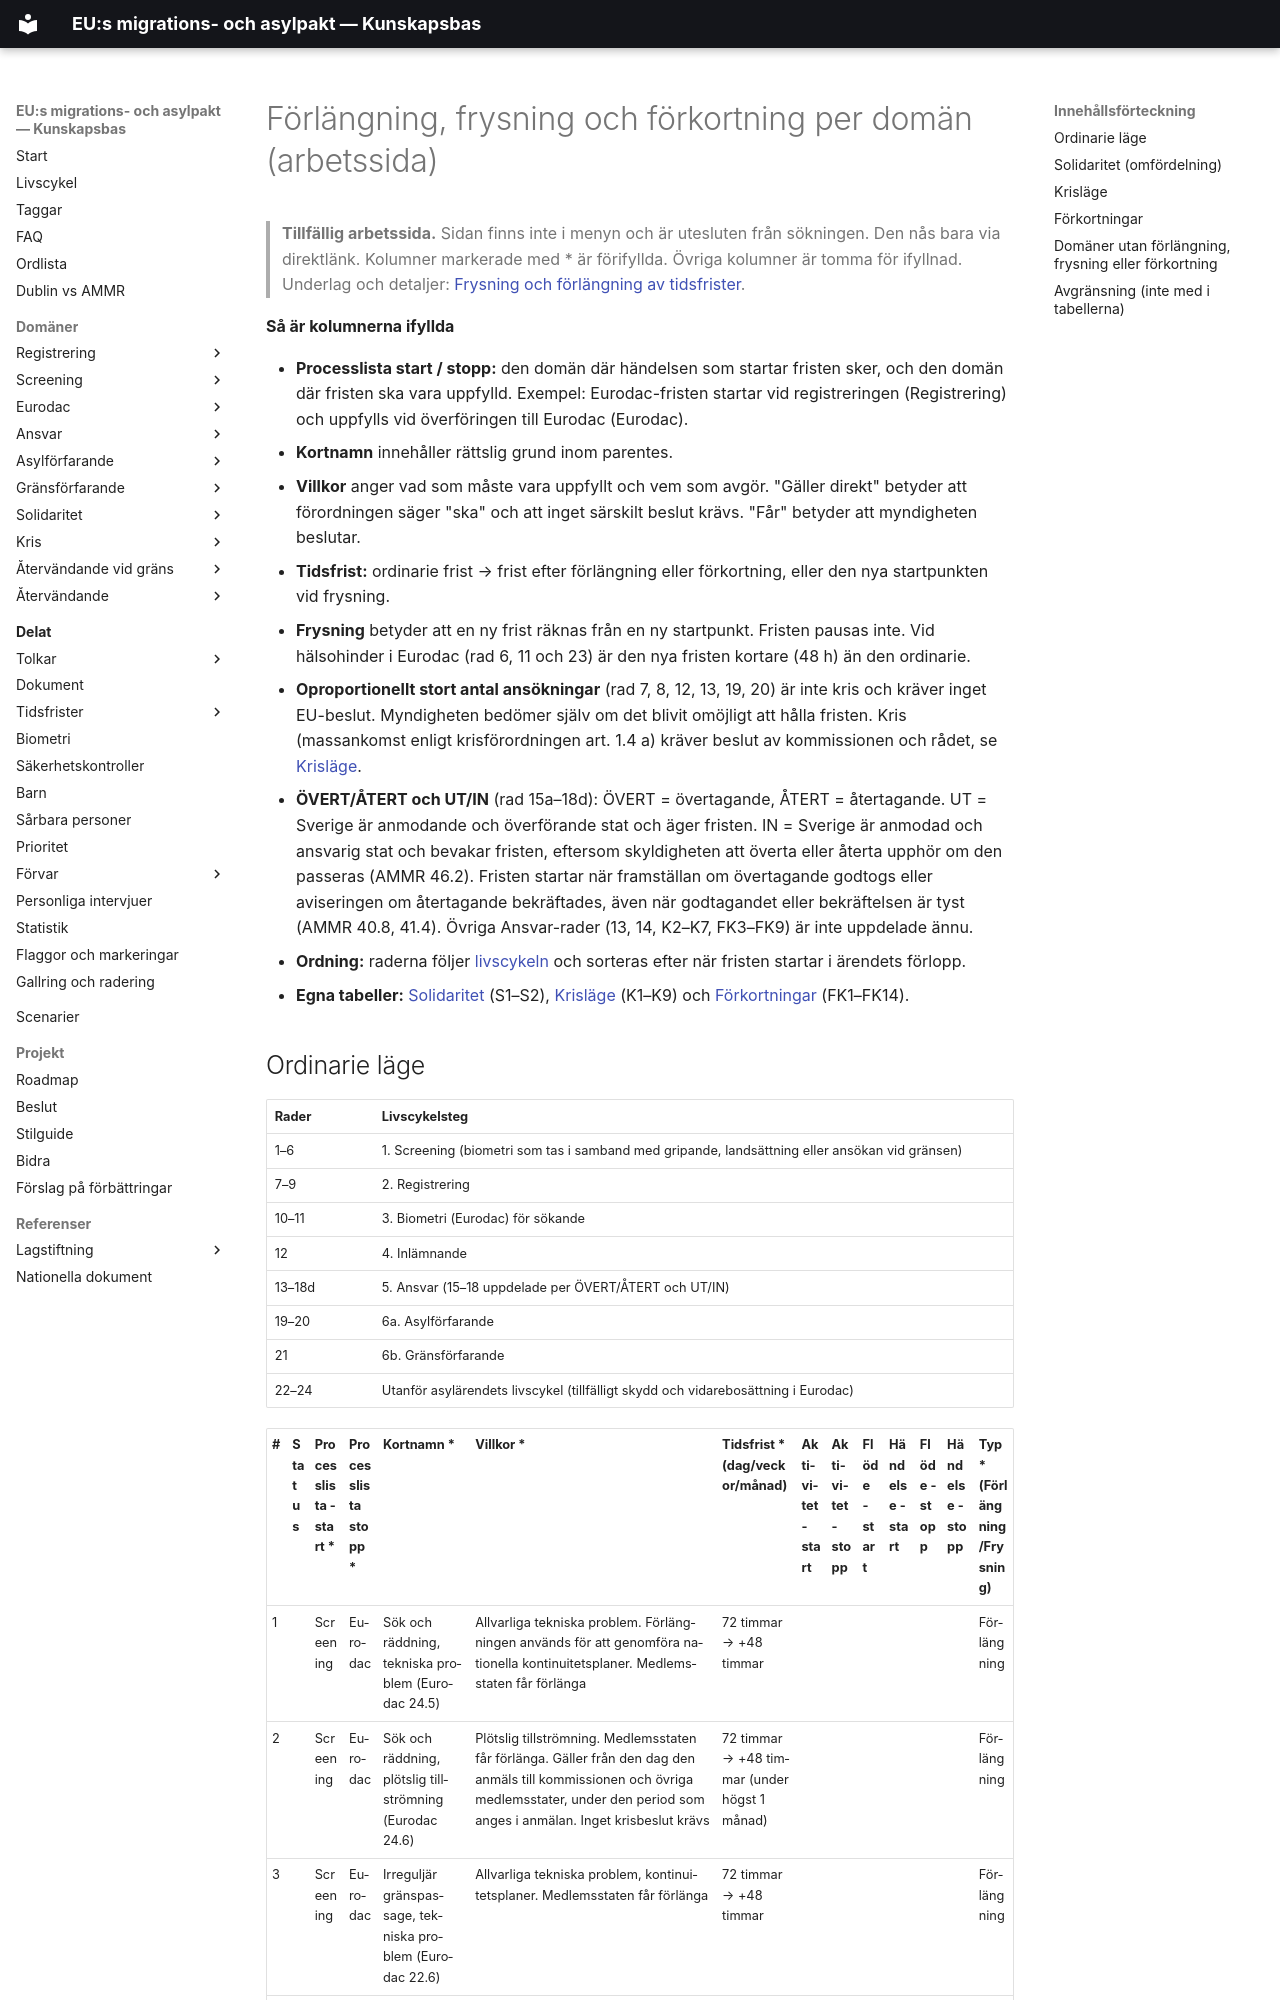

repository: chrhe894/migration_pact · page: shared/time-limits/tmp-forlangning-frysning-per-doman.html · generator: mkdocs

---
search:
  exclude: true
---

# Förlängning, frysning och förkortning per domän (arbetssida)

> **Tillfällig arbetssida.** Sidan finns inte i menyn och är utesluten från sökningen. Den nås bara via direktlänk.
> Kolumner markerade med * är förifyllda. Övriga kolumner är tomma för ifyllnad.
> Underlag och detaljer: [Frysning och förlängning av tidsfrister](concepts/frysning-och-forlangning.md).

**Så är kolumnerna ifyllda**

- **Processlista start / stopp:** den domän där händelsen som startar fristen sker, och den domän där fristen ska vara uppfylld. Exempel: Eurodac-fristen startar vid registreringen (Registrering) och uppfylls vid överföringen till Eurodac (Eurodac).
- **Kortnamn** innehåller rättslig grund inom parentes.
- **Villkor** anger vad som måste vara uppfyllt och vem som avgör. "Gäller direkt" betyder att förordningen säger "ska" och att inget särskilt beslut krävs. "Får" betyder att myndigheten beslutar.
- **Tidsfrist:** ordinarie frist → frist efter förlängning eller förkortning, eller den nya startpunkten vid frysning.
- **Frysning** betyder att en ny frist räknas från en ny startpunkt. Fristen pausas inte. Vid hälsohinder i Eurodac (rad 6, 11 och 23) är den nya fristen kortare (48 h) än den ordinarie.
- **Oproportionellt stort antal ansökningar** (rad 7, 8, 12, 13, 19, 20) är inte kris och kräver inget EU-beslut. Myndigheten bedömer själv om det blivit omöjligt att hålla fristen. Kris (massankomst enligt krisförordningen art. 1.4 a) kräver beslut av kommissionen och rådet, se [Krisläge](#krislage).
- **ÖVERT/ÅTERT och UT/IN** (rad 15a–18d): ÖVERT = övertagande, ÅTERT = återtagande. UT = Sverige är anmodande och överförande stat och äger fristen. IN = Sverige är anmodad och ansvarig stat och bevakar fristen, eftersom skyldigheten att överta eller återta upphör om den passeras (AMMR 46.2). Fristen startar när framställan om övertagande godtogs eller aviseringen om återtagande bekräftades, även när godtagandet eller bekräftelsen är tyst (AMMR 40.8, 41.4). Övriga Ansvar-rader (13, 14, K2–K7, FK3–FK9) är inte uppdelade ännu.
- **Ordning:** raderna följer [livscykeln](../../CASE_LIFECYCLE.md) och sorteras efter när fristen startar i ärendets förlopp.
- **Egna tabeller:** [Solidaritet](#solidaritet-omfordelning) (S1–S2), [Krisläge](#krislage) (K1–K9) och [Förkortningar](#forkortningar) (FK1–FK14).
